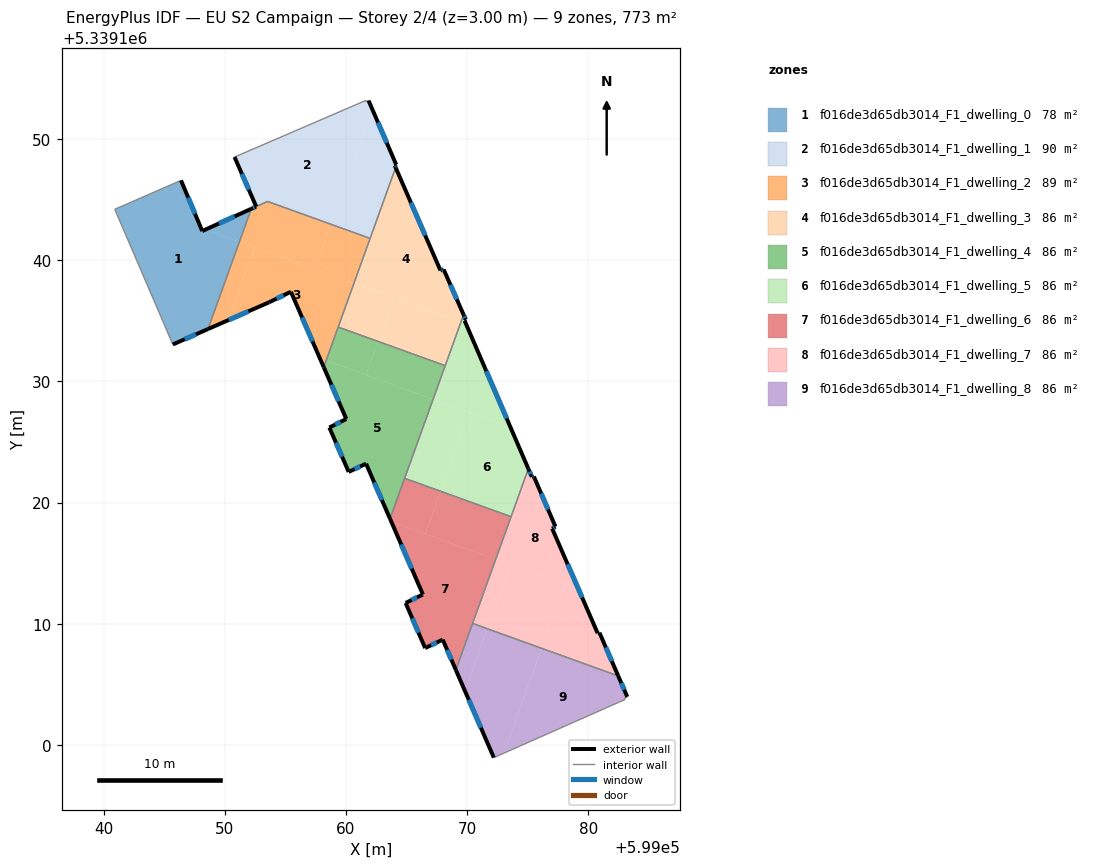
=== STOREY PLAN SPEC (per zone: floor XY polygon, exterior-wall plan segments, windows/doors) ===
zone 1: f016de3d65db3014_F1_dwelling_0  (78.3 m²)
  floor: (599046.40, 5339146.58) (599048.15, 5339142.40) (599048.40, 5339142.52) (599051.21, 5339141.50) (599048.62, 5339134.31) (599045.72, 5339133.04) (599040.93, 5339144.20)
  floor: (599052.20, 5339144.24) (599051.21, 5339141.50) (599048.40, 5339142.52)
  exterior wall: (599048.15, 5339142.40) – (599046.40, 5339146.58)  [4.5 m]
    window: (599047.55, 5339143.82) – (599046.99, 5339145.16)  [1.4 m²]
  exterior wall: (599052.20, 5339144.24) – (599048.15, 5339142.40)  [4.4 m]
    window: (599050.82, 5339143.61) – (599049.52, 5339143.03)  [1.4 m²]
  exterior wall: (599045.72, 5339133.04) – (599048.62, 5339134.31)  [3.2 m]
    window: (599046.71, 5339133.47) – (599047.63, 5339133.88)  [1.0 m²]
  interior walls: 3
zone 2: f016de3d65db3014_F1_dwelling_1  (90.2 m²)
  floor: (599061.87, 5339153.17) (599062.19, 5339152.43) (599058.77, 5339142.96) (599053.54, 5339144.84) (599052.60, 5339144.42) (599050.81, 5339148.51) (599061.64, 5339153.18) (599061.62, 5339153.08)
  floor: (599062.19, 5339152.43) (599064.16, 5339147.87) (599064.03, 5339147.82) (599064.11, 5339147.64) (599062.00, 5339141.79) (599058.77, 5339142.96)
  exterior wall: (599050.81, 5339148.51) – (599052.60, 5339144.42)  [4.5 m]
    window: (599051.42, 5339147.12) – (599051.99, 5339145.81)  [1.4 m²]
  exterior wall: (599064.16, 5339147.87) – (599061.87, 5339153.17)  [5.8 m]
    window: (599063.38, 5339149.68) – (599062.65, 5339151.37)  [1.8 m²]
  exterior wall: (599064.03, 5339147.82) – (599064.16, 5339147.87)  [0.1 m]
  exterior wall: (599064.11, 5339147.64) – (599064.03, 5339147.82)  [0.2 m]
    window: (599064.08, 5339147.70) – (599064.05, 5339147.76)  [0.1 m²]
  interior walls: 6
zone 3: f016de3d65db3014_F1_dwelling_2  (89.1 m²)
  floor: (599060.67, 5339138.09) (599058.37, 5339131.71) (599057.86, 5339131.89) (599055.46, 5339137.39) (599053.68, 5339136.53) (599050.30, 5339135.05) (599052.47, 5339141.05)
  floor: (599052.47, 5339141.05) (599050.30, 5339135.05) (599048.62, 5339134.31) (599051.21, 5339141.50)
  floor: (599058.37, 5339131.71) (599058.17, 5339131.17) (599057.86, 5339131.89)
  floor: (599058.77, 5339142.96) (599057.44, 5339139.26) (599051.21, 5339141.50) (599052.20, 5339144.24) (599053.54, 5339144.84)
  floor: (599062.00, 5339141.79) (599060.67, 5339138.09) (599057.44, 5339139.26) (599058.77, 5339142.96)
  exterior wall: (599055.46, 5339137.39) – (599058.17, 5339131.17)  [6.8 m]
    window: (599056.39, 5339135.27) – (599057.25, 5339133.29)  [2.1 m²]
  exterior wall: (599053.68, 5339136.53) – (599055.46, 5339137.39)  [2.0 m]
    window: (599054.29, 5339136.82) – (599054.86, 5339137.10)  [0.6 m²]
  exterior wall: (599048.62, 5339134.31) – (599053.68, 5339136.53)  [5.5 m]
    window: (599050.34, 5339135.07) – (599051.96, 5339135.78)  [1.7 m²]
  exterior wall: (599052.60, 5339144.42) – (599052.20, 5339144.24)  [0.4 m]
    window: (599052.46, 5339144.36) – (599052.33, 5339144.30)  [0.1 m²]
  interior walls: 5
zone 4: f016de3d65db3014_F1_dwelling_3  (85.9 m²)
  floor: (599064.11, 5339147.64) (599067.81, 5339139.15) (599068.07, 5339139.23) (599069.71, 5339135.50) (599069.50, 5339134.91) (599060.67, 5339138.09)
  floor: (599063.96, 5339136.91) (599062.66, 5339133.29) (599059.36, 5339134.48) (599060.67, 5339138.09)
  floor: (599069.50, 5339134.91) (599068.20, 5339131.29) (599062.66, 5339133.29) (599063.96, 5339136.91)
  exterior wall: (599067.81, 5339139.15) – (599064.11, 5339147.64)  [9.3 m]
    window: (599066.55, 5339142.04) – (599065.37, 5339144.75)  [2.8 m²]
  exterior wall: (599068.07, 5339139.23) – (599067.81, 5339139.15)  [0.3 m]
    window: (599067.98, 5339139.20) – (599067.89, 5339139.18)  [0.1 m²]
  exterior wall: (599069.71, 5339135.50) – (599068.07, 5339139.23)  [4.1 m]
    window: (599069.15, 5339136.77) – (599068.63, 5339137.96)  [1.2 m²]
  interior walls: 4
zone 5: f016de3d65db3014_F1_dwelling_4  (85.9 m²)
  floor: (599067.20, 5339128.52) (599063.64, 5339118.66) (599061.67, 5339123.20) (599060.23, 5339122.53) (599058.64, 5339126.19) (599060.04, 5339126.89) (599058.17, 5339131.17) (599058.37, 5339131.71)
  floor: (599062.66, 5339133.29) (599061.66, 5339130.52) (599058.37, 5339131.71) (599059.36, 5339134.48)
  floor: (599068.20, 5339131.29) (599067.20, 5339128.52) (599061.66, 5339130.52) (599062.66, 5339133.29)
  exterior wall: (599060.23, 5339122.53) – (599061.67, 5339123.20)  [1.6 m]
    window: (599060.72, 5339122.76) – (599061.18, 5339122.97)  [0.5 m²]
  exterior wall: (599058.64, 5339126.19) – (599060.23, 5339122.53)  [4.0 m]
    window: (599059.18, 5339124.94) – (599059.69, 5339123.77)  [1.2 m²]
  exterior wall: (599060.04, 5339126.89) – (599058.64, 5339126.19)  [1.6 m]
    window: (599059.56, 5339126.65) – (599059.11, 5339126.43)  [0.5 m²]
  exterior wall: (599058.17, 5339131.17) – (599060.04, 5339126.89)  [4.7 m]
    window: (599058.81, 5339129.72) – (599059.40, 5339128.35)  [1.4 m²]
  exterior wall: (599061.67, 5339123.20) – (599063.64, 5339118.66)  [5.0 m]
    window: (599062.34, 5339121.66) – (599062.97, 5339120.20)  [1.5 m²]
  interior walls: 4
zone 6: f016de3d65db3014_F1_dwelling_5  (85.9 m²)
  floor: (599073.58, 5339126.22) (599075.06, 5339122.78) (599073.63, 5339118.83) (599067.81, 5339120.93) (599070.17, 5339127.45)
  floor: (599069.90, 5339134.77) (599073.58, 5339126.22) (599067.20, 5339128.52) (599069.50, 5339134.91)
  floor: (599070.17, 5339127.45) (599067.81, 5339120.93) (599064.85, 5339122.00) (599067.20, 5339128.52)
  floor: (599069.71, 5339135.50) (599069.90, 5339135.08) (599069.80, 5339135.00) (599069.90, 5339134.77) (599069.50, 5339134.91)
  exterior wall: (599069.90, 5339135.08) – (599069.80, 5339135.00)  [0.1 m]
  exterior wall: (599075.06, 5339122.78) – (599069.80, 5339135.00)  [13.3 m]
    window: (599073.27, 5339126.94) – (599071.59, 5339130.84)  [4.1 m²]
  exterior wall: (599069.90, 5339135.08) – (599069.71, 5339135.50)  [0.5 m]
    window: (599069.83, 5339135.22) – (599069.78, 5339135.36)  [0.1 m²]
  interior walls: 4
zone 7: f016de3d65db3014_F1_dwelling_6  (85.9 m²)
  floor: (599072.37, 5339115.32) (599069.07, 5339106.18) (599067.99, 5339108.68) (599066.54, 5339107.99) (599064.93, 5339111.71) (599066.36, 5339112.41) (599063.75, 5339118.42)
  floor: (599073.63, 5339118.83) (599072.37, 5339115.32) (599066.55, 5339117.41) (599067.81, 5339120.93)
  floor: (599067.81, 5339120.93) (599066.55, 5339117.41) (599063.75, 5339118.42) (599063.64, 5339118.66) (599064.85, 5339122.00)
  exterior wall: (599064.93, 5339111.71) – (599066.54, 5339107.99)  [4.1 m]
    window: (599065.48, 5339110.44) – (599065.99, 5339109.25)  [1.2 m²]
  exterior wall: (599066.36, 5339112.41) – (599064.93, 5339111.71)  [1.6 m]
    window: (599065.87, 5339112.17) – (599065.41, 5339111.95)  [0.5 m²]
  exterior wall: (599063.64, 5339118.66) – (599066.36, 5339112.41)  [6.8 m]
    window: (599064.57, 5339116.53) – (599065.43, 5339114.54)  [2.1 m²]
  exterior wall: (599067.99, 5339108.68) – (599069.07, 5339106.18)  [2.7 m]
    window: (599068.36, 5339107.83) – (599068.71, 5339107.03)  [0.8 m²]
  exterior wall: (599066.54, 5339107.99) – (599067.99, 5339108.68)  [1.6 m]
    window: (599067.04, 5339108.22) – (599067.50, 5339108.45)  [0.5 m²]
  interior walls: 4
zone 8: f016de3d65db3014_F1_dwelling_7  (85.9 m²)
  floor: (599079.19, 5339112.85) (599080.78, 5339109.22) (599080.93, 5339109.25) (599082.47, 5339105.69) (599076.15, 5339107.97) (599078.06, 5339113.26)
  floor: (599078.06, 5339113.26) (599076.15, 5339107.97) (599071.67, 5339109.58) (599073.58, 5339114.88)
  floor: (599075.51, 5339122.15) (599077.29, 5339118.01) (599077.02, 5339117.85) (599079.19, 5339112.85) (599072.37, 5339115.31) (599075.06, 5339122.78) (599075.35, 5339122.12)
  floor: (599073.58, 5339114.88) (599071.67, 5339109.58) (599070.46, 5339110.02) (599072.37, 5339115.31)
  exterior wall: (599075.35, 5339122.12) – (599075.06, 5339122.78)  [0.7 m]
    window: (599075.25, 5339122.34) – (599075.16, 5339122.56)  [0.2 m²]
  exterior wall: (599075.51, 5339122.15) – (599075.35, 5339122.12)  [0.2 m]
    window: (599075.45, 5339122.14) – (599075.40, 5339122.13)  [0.1 m²]
  exterior wall: (599077.29, 5339118.01) – (599075.51, 5339122.15)  [4.5 m]
    window: (599076.69, 5339119.42) – (599076.12, 5339120.74)  [1.4 m²]
  exterior wall: (599077.02, 5339117.85) – (599077.29, 5339118.01)  [0.3 m]
    window: (599077.11, 5339117.90) – (599077.20, 5339117.96)  [0.1 m²]
  exterior wall: (599080.78, 5339109.22) – (599077.02, 5339117.85)  [9.4 m]
    window: (599079.50, 5339112.15) – (599078.30, 5339114.91)  [2.9 m²]
  exterior wall: (599080.93, 5339109.25) – (599080.78, 5339109.22)  [0.2 m]
  exterior wall: (599082.47, 5339105.69) – (599080.93, 5339109.25)  [3.9 m]
    window: (599081.95, 5339106.90) – (599081.45, 5339108.04)  [1.2 m²]
  interior walls: 3
zone 9: f016de3d65db3014_F1_dwelling_8  (85.9 m²)
  floor: (599076.15, 5339107.97) (599073.03, 5339099.31) (599072.21, 5339098.95) (599069.82, 5339104.45) (599071.67, 5339109.58)
  floor: (599082.47, 5339105.69) (599083.22, 5339103.96) (599082.99, 5339103.83) (599083.04, 5339103.75) (599073.03, 5339099.31) (599076.15, 5339107.97)
  floor: (599071.67, 5339109.58) (599069.82, 5339104.45) (599069.07, 5339106.18) (599070.46, 5339110.02)
  exterior wall: (599069.07, 5339106.18) – (599072.21, 5339098.95)  [7.9 m]
    window: (599070.14, 5339103.72) – (599071.14, 5339101.41)  [2.4 m²]
  exterior wall: (599083.22, 5339103.96) – (599082.47, 5339105.69)  [1.9 m]
    window: (599082.97, 5339104.55) – (599082.73, 5339105.10)  [0.6 m²]
  interior walls: 5

=== DERIVED (storey summary) ===
Building: EU S2 Campaign
Storey: 2 of 4  (floor level z = 3.00 m)
Storey gross floor area: 772.8 m²
Zones on this storey: 9
  - f016de3d65db3014_F1_dwelling_0: floor 78.3 m²; exterior wall 12.1 m (36.4 m²); 3 window(s) 3.7 m²; WWR 10.2%
  - f016de3d65db3014_F1_dwelling_1: floor 90.2 m²; exterior wall 10.6 m (31.7 m²); 3 window(s) 3.2 m²; WWR 10.1%
  - f016de3d65db3014_F1_dwelling_2: floor 89.1 m²; exterior wall 14.7 m (44.2 m²); 4 window(s) 4.5 m²; WWR 10.2%
  - f016de3d65db3014_F1_dwelling_3: floor 85.9 m²; exterior wall 13.6 m (40.8 m²); 3 window(s) 4.2 m²; WWR 10.2%
  - f016de3d65db3014_F1_dwelling_4: floor 85.9 m²; exterior wall 16.8 m (50.3 m²); 5 window(s) 5.1 m²; WWR 10.2%
  - f016de3d65db3014_F1_dwelling_5: floor 85.9 m²; exterior wall 13.9 m (41.6 m²); 2 window(s) 4.2 m²; WWR 10.1%
  - f016de3d65db3014_F1_dwelling_6: floor 85.9 m²; exterior wall 16.8 m (50.4 m²); 5 window(s) 5.1 m²; WWR 10.2%
  - f016de3d65db3014_F1_dwelling_7: floor 85.9 m²; exterior wall 19.2 m (57.5 m²); 6 window(s) 5.8 m²; WWR 10.1%
  - f016de3d65db3014_F1_dwelling_8: floor 85.9 m²; exterior wall 9.8 m (29.3 m²); 2 window(s) 3.0 m²; WWR 10.2%
Zone adjacency (shared interzone walls):
  - f016de3d65db3014_F1_dwelling_0 ↔ f016de3d65db3014_F1_dwelling_2
  - f016de3d65db3014_F1_dwelling_1 ↔ f016de3d65db3014_F1_dwelling_2
  - f016de3d65db3014_F1_dwelling_1 ↔ f016de3d65db3014_F1_dwelling_3
  - f016de3d65db3014_F1_dwelling_2 ↔ f016de3d65db3014_F1_dwelling_3
  - f016de3d65db3014_F1_dwelling_2 ↔ f016de3d65db3014_F1_dwelling_4
  - f016de3d65db3014_F1_dwelling_3 ↔ f016de3d65db3014_F1_dwelling_4
  - f016de3d65db3014_F1_dwelling_3 ↔ f016de3d65db3014_F1_dwelling_5
  - f016de3d65db3014_F1_dwelling_4 ↔ f016de3d65db3014_F1_dwelling_5
  - f016de3d65db3014_F1_dwelling_4 ↔ f016de3d65db3014_F1_dwelling_6
  - f016de3d65db3014_F1_dwelling_5 ↔ f016de3d65db3014_F1_dwelling_6
  - f016de3d65db3014_F1_dwelling_5 ↔ f016de3d65db3014_F1_dwelling_7
  - f016de3d65db3014_F1_dwelling_6 ↔ f016de3d65db3014_F1_dwelling_7
  - f016de3d65db3014_F1_dwelling_6 ↔ f016de3d65db3014_F1_dwelling_8
  - f016de3d65db3014_F1_dwelling_7 ↔ f016de3d65db3014_F1_dwelling_8